Image classification data set "Split_DATASHEET_N_G_DR_Kelompok3" (antonwijayacakra/Datasheet-fundus-STQ-with-AI- on GitHub). Class labels (2): glaucoma, normal.

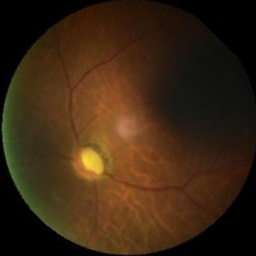
Label: glaucoma

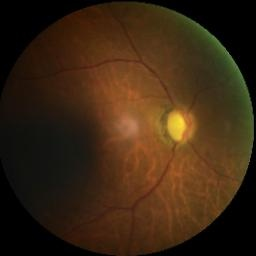
Label: glaucoma

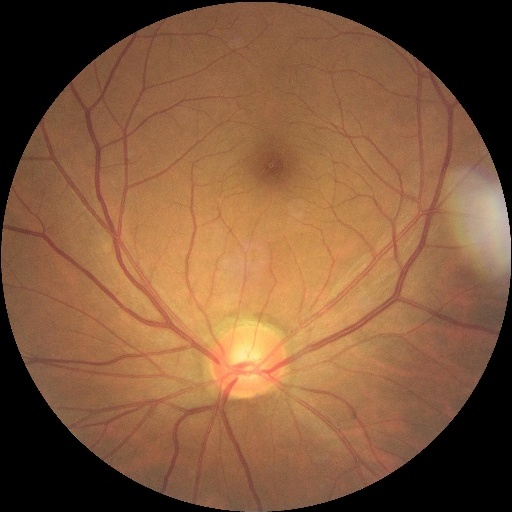
Label: normal

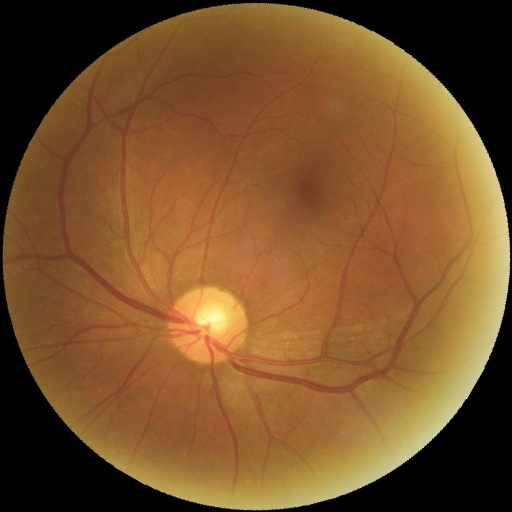
Label: normal

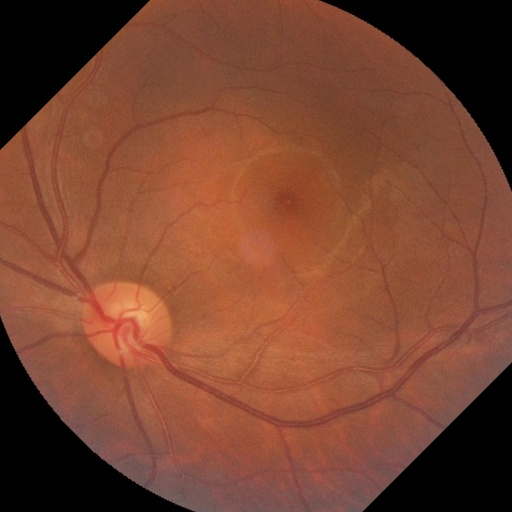
Label: normal

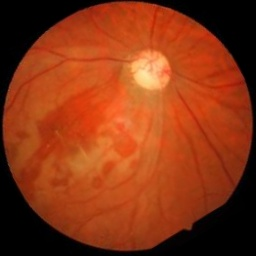
Label: glaucoma
